Dataset: crops (GitHub, kORNkin/InspireLab-SeaGrapeDetection). Classes: darkening, harvestable, whitening.

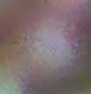
Label: darkening

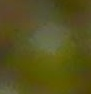
Label: harvestable

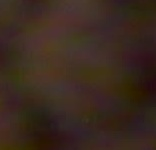
Label: darkening

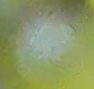
Label: harvestable

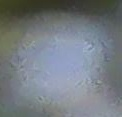
Label: whitening

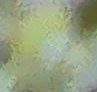
Label: whitening
